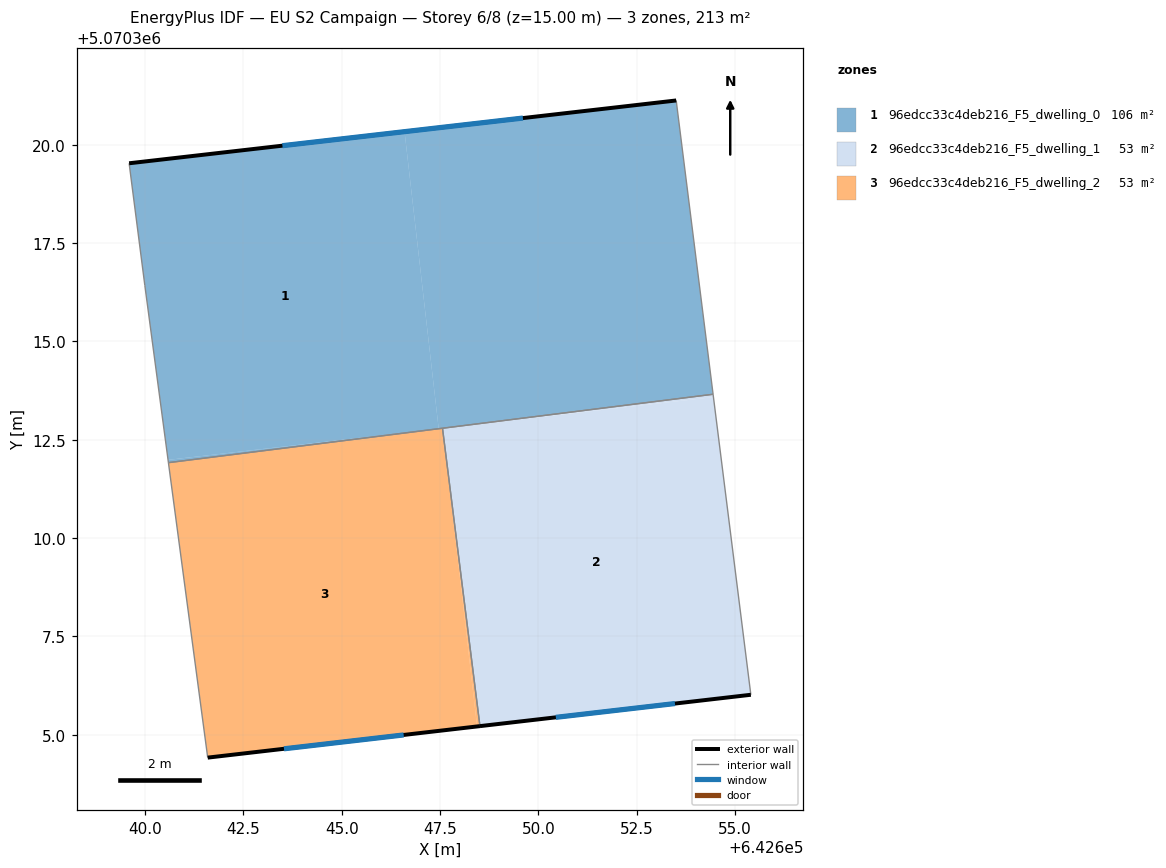
=== STOREY PLAN SPEC (per zone: floor XY polygon, exterior-wall plan segments, windows/doors) ===
zone 1: 96edcc33c4deb216_F5_dwelling_0  (106.3 m²)
  floor: (642654.44, 5070313.66) (642653.51, 5070321.13) (642646.60, 5070320.33) (642647.47, 5070312.78) (642640.59, 5070311.99) (642647.42, 5070312.78)
  floor: (642647.47, 5070312.78) (642646.60, 5070320.33) (642639.60, 5070319.53) (642639.99, 5070316.43) (642640.59, 5070311.99)
  floor: (642647.39, 5070312.77) (642640.59, 5070311.99) (642640.60, 5070311.92)
  exterior wall: (642639.60, 5070319.53) – (642653.51, 5070321.13)  [14.0 m]
    window: (642643.49, 5070319.98) – (642649.61, 5070320.68)  [8.1 m²]
  interior walls: 5
zone 2: 96edcc33c4deb216_F5_dwelling_1  (53.2 m²)
  floor: (642655.40, 5070306.02) (642654.45, 5070313.58) (642647.57, 5070312.79) (642647.64, 5070312.15) (642648.52, 5070305.22)
  floor: (642654.45, 5070313.58) (642654.44, 5070313.66) (642647.56, 5070312.79)
  exterior wall: (642655.40, 5070306.02) – (642648.52, 5070305.22)  [6.9 m]
    window: (642653.47, 5070305.79) – (642650.45, 5070305.44)  [4.0 m²]
  interior walls: 3
zone 3: 96edcc33c4deb216_F5_dwelling_2  (53.2 m²)
  floor: (642648.44, 5070305.21) (642647.64, 5070312.15) (642647.56, 5070312.79) (642647.39, 5070312.77) (642640.60, 5070311.92) (642641.59, 5070304.42)
  floor: (642648.52, 5070305.22) (642647.64, 5070312.15) (642648.44, 5070305.21)
  exterior wall: (642648.52, 5070305.22) – (642641.59, 5070304.42)  [7.0 m]
    window: (642646.58, 5070304.99) – (642643.53, 5070304.64)  [4.0 m²]
  interior walls: 3

=== DERIVED (storey summary) ===
Building: EU S2 Campaign
Storey: 6 of 8  (floor level z = 15.00 m)
Storey gross floor area: 212.6 m²
Zones on this storey: 3
  - 96edcc33c4deb216_F5_dwelling_0: floor 106.3 m²; exterior wall 14.0 m (42.0 m²); 1 window(s) 8.1 m²; WWR 19.3%
  - 96edcc33c4deb216_F5_dwelling_1: floor 53.2 m²; exterior wall 6.9 m (20.8 m²); 1 window(s) 4.0 m²; WWR 19.3%
  - 96edcc33c4deb216_F5_dwelling_2: floor 53.2 m²; exterior wall 7.0 m (20.9 m²); 1 window(s) 4.0 m²; WWR 19.3%
Zone adjacency (shared interzone walls):
  - 96edcc33c4deb216_F5_dwelling_0 ↔ 96edcc33c4deb216_F5_dwelling_1
  - 96edcc33c4deb216_F5_dwelling_0 ↔ 96edcc33c4deb216_F5_dwelling_2
  - 96edcc33c4deb216_F5_dwelling_1 ↔ 96edcc33c4deb216_F5_dwelling_2